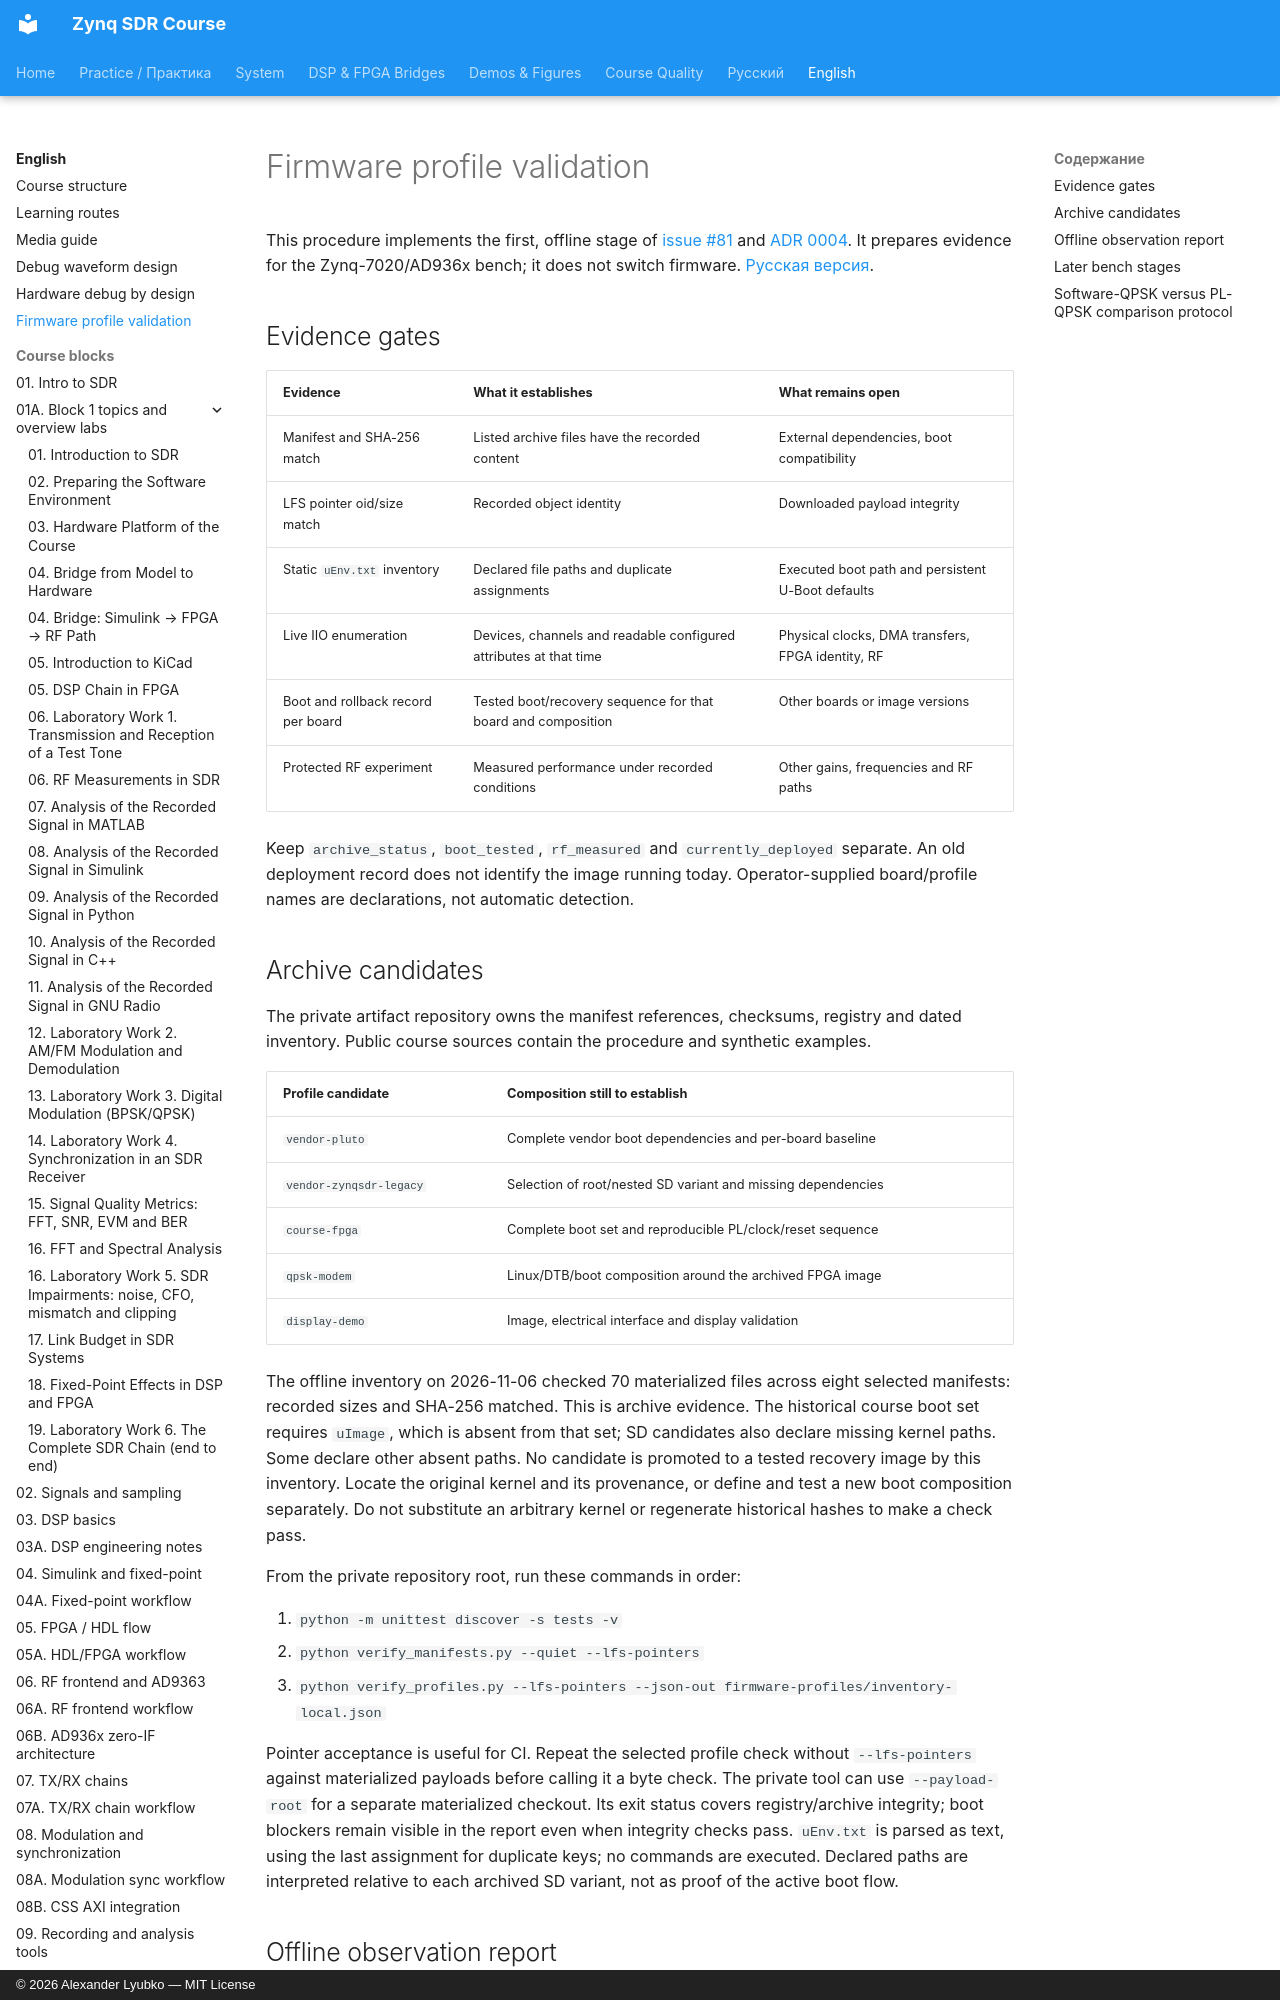

repository: Lay007/zynq-sdr-course · page: en/firmware-profile-validation/index.html · generator: mkdocs · copyright: © 2026 Alexander Lyubko — MIT License

# Firmware profile validation

This procedure implements the first, offline stage of [issue #81](https://github.com/Lay007/zynq-sdr-course/issues/81)
and [ADR 0004](../adr/0004-zynqsdr-firmware-profiles.md).
It prepares evidence for the Zynq-7020/AD936x bench; it does not switch firmware.
[Русская версия](../ru/firmware-profile-validation.md).

## Evidence gates

| Evidence | What it establishes | What remains open |
| --- | --- | --- |
| Manifest and SHA-256 match | Listed archive files have the recorded content | External dependencies, boot compatibility |
| LFS pointer oid/size match | Recorded object identity | Downloaded payload integrity |
| Static `uEnv.txt` inventory | Declared file paths and duplicate assignments | Executed boot path and persistent U-Boot defaults |
| Live IIO enumeration | Devices, channels and readable configured attributes at that time | Physical clocks, DMA transfers, FPGA identity, RF |
| Boot and rollback record per board | Tested boot/recovery sequence for that board and composition | Other boards or image versions |
| Protected RF experiment | Measured performance under recorded conditions | Other gains, frequencies and RF paths |

Keep `archive_status`, `boot_tested`, `rf_measured` and `currently_deployed` separate.
An old deployment record does not identify the image running today.
Operator-supplied board/profile names are declarations, not automatic detection.
